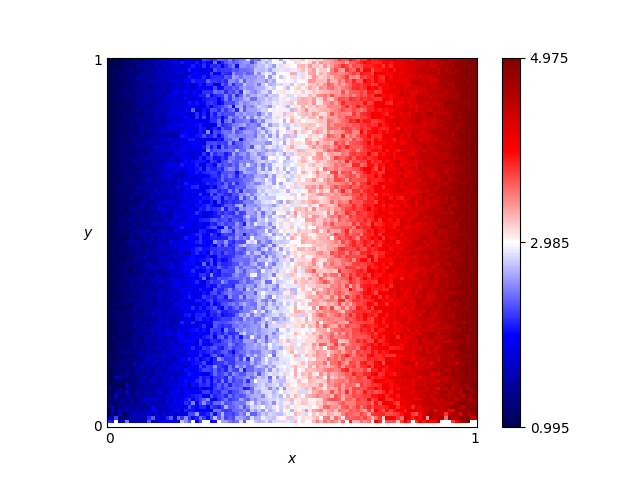

The file beside this chart, header and first rows:
x, y, score
0.46, 0.76, 2.735
0.54, 0.86, 3.445
0.16, 0.19, 1.705
0.61, 0.18, 3.485
0.82, 0.41, 4.145
0.72, 0.66, 3.755
0.63, 0.37, 3.565
0.41, 0.28, 2.635
0.16, 0.44, 1.505
0.8, 0.33, 4.175
0.84, 0.23, 4.195
0.25, 0.48, 2.215
0.62, 0.7, 3.515
0.78, 0.28, 3.975
0.03, 0.68, 1.215
0.57, 0.0, 3.0
0.69, 0.37, 3.535
0.46, 0.05, 3.025
0.65, 0.03, 3.645
0.56, 0.8, 3.275
0.28, 0.44, 2.265
0.65, 0.0, 3.0
0.57, 0.1, 3.295
0.44, 0.29, 2.775
0.63, 0.49, 3.425
0.26, 0.03, 2.045
0.92, 0.27, 4.485
0.69, 0.35, 3.675
0.79, 0.78, 4.215
0.3, 0.26, 2.195
0.98, 0.54, 4.865
0.25, 0.62, 1.975
0.55, 0.43, 3.345
0.19, 0.06, 1.725
0.14, 0.65, 1.515
0.09, 0.65, 1.455
0.92, 1.0, 4.715
0.51, 0.43, 3.245
0.36, 0.66, 2.355
0.33, 0.92, 2.275
0.01, 0.93, 1.015
0.25, 0.81, 2.095
0.9, 0.46, 4.515
0.3, 0.12, 2.145
0.87, 0.59, 4.355
0.8, 0.75, 4.075
0.93, 0.2, 4.565
0.34, 0.41, 2.445
0.05, 0.48, 1.155
0.9, 0.12, 4.245
0.59, 0.65, 3.255
0.72, 0.62, 3.795
0.29, 0.87, 2.135
0.02, 0.72, 1.075
0.8, 0.35, 4.145
0.09, 0.22, 1.395
0.05, 0.61, 1.235
0.49, 0.38, 2.895
0.62, 0.21, 3.545
0.79, 0.55, 3.925
... 10,141 more rows
